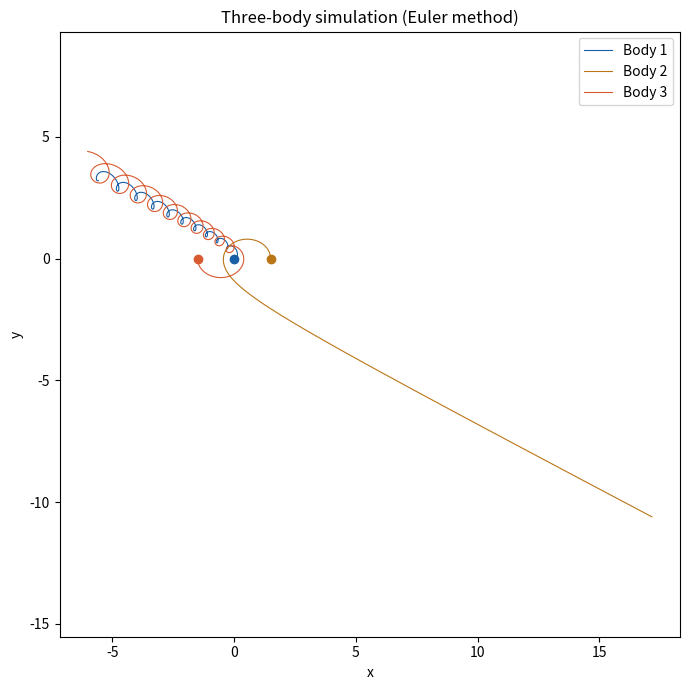

This figure's Python source:
"""
Three-body gravity simulator - Euler method (Layer 3a).

This is the simplest possible integrator, on purpose. Run it, watch it work,
then watch it slowly drift. That drift is what motivates RK4 next.

Requires: numpy, matplotlib   ->   pip install numpy matplotlib
"""

import numpy as np
import matplotlib.pyplot as plt

# We set G = 1 by choosing convenient units. This is standard in N-body work:
# it keeps the numbers sane and changes nothing about the physics.
G = 1.0

# A tiny "softening" length. When two bodies pass very close, dist**3 in the
# denominator blows up and the sim explodes. Softening quietly caps that.
# It very slightly alters the physics; set it to 0.0 to see the pure version.
EPS = 1e-3

# ---- Initial conditions -----------------------------------------------------
# masses of the three bodies
m = np.array([2.0, 1.0, 1.0])

# positions (x, y) of each body  ->  shape (3, 2)
pos = np.array([
    [ 0.0,  0.0],   # body 1 (the heavy one, near the middle)
    [ 1.5,  0.0],   # body 2
    [-1.5,  0.0],   # body 3
])

# velocities (vx, vy) of each body  ->  shape (3, 2)
vel = np.array([
    [ 0.0,  0.0],   # body 1 starts at rest
    [ 0.0,  0.81],   # body 2 moving "up"
    [ 0.0, -0.8],   # body 3 moving "down"
])


def accelerations(pos, m):
    """The one piece of real physics: acceleration on each body from gravity.

    This is f(Y) for the velocity part - given where everyone is, how is each
    body's velocity changing right now?
    """
    n = len(m)
    acc = np.zeros_like(pos)
    for i in range(n):
        for j in range(n):
            if i == j:
                continue
            diff = pos[j] - pos[i]                 # arrow from body i to body j
            dist = np.sqrt(diff @ diff + EPS**2)   # softened distance
            acc[i] += G * m[j] * diff / dist**3    # Newton's law, vector form
    return acc


# ---- Euler integration loop -------------------------------------------------
dt = 0.001        # time step (smaller = more accurate, but more steps)
steps = 20000     # total steps -> simulates t = steps * dt = 20 time units

# somewhere to record every body's position at every step, for plotting
trajectory = np.zeros((steps, 3, 2))

for s in range(steps):
    trajectory[s] = pos                # record current positions
    acc = accelerations(pos, m)        # evaluate the physics at the current state
    pos = pos + vel * dt               # r_next = r + v*dt
    vel = vel + acc * dt               # v_next = v + a*dt


# ---- Plot the trajectories --------------------------------------------------
plt.figure(figsize=(7, 7))
colors = ["#185FA5", "#BA7517", "#D85A30"]
for i in range(3):
    plt.plot(trajectory[:, i, 0], trajectory[:, i, 1],
             color=colors[i], lw=0.8, label=f"Body {i + 1}")
    plt.plot(trajectory[0, i, 0], trajectory[0, i, 1],
             "o", color=colors[i])   # mark each starting point
plt.axis("equal")
plt.legend()
plt.title("Three-body simulation (Euler method)")
plt.xlabel("x")
plt.ylabel("y")
plt.tight_layout()
plt.show()
